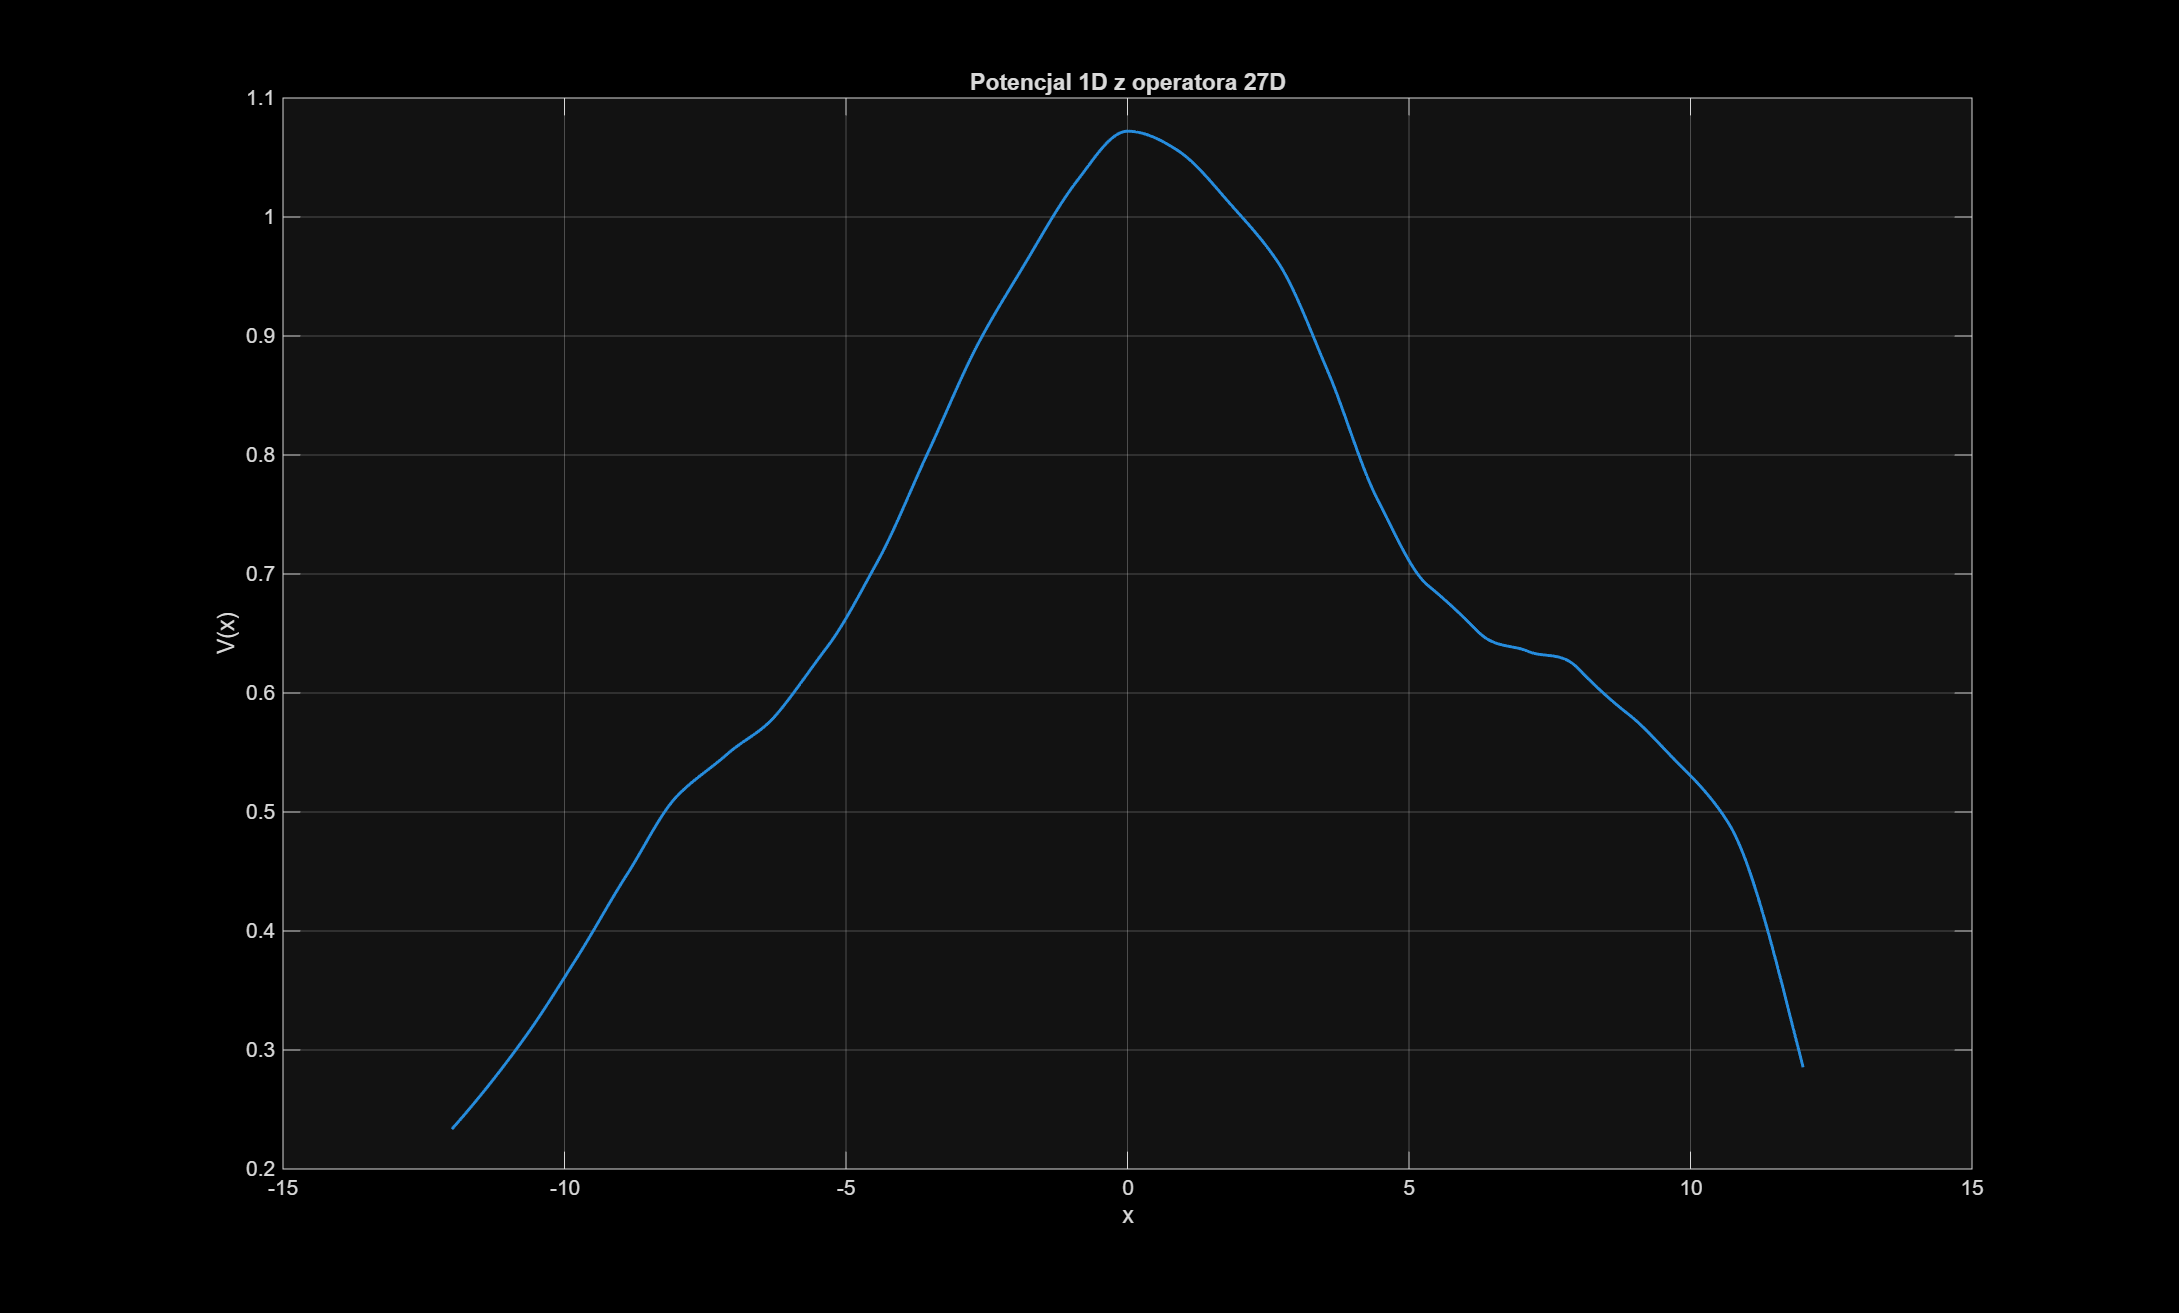

The data file committed next to this chart (first rows):
x, Vx
-12, 0.2336
-11.96, 0.2359
-11.91, 0.2383
-11.87, 0.2408
-11.82, 0.2432
-11.78, 0.2457
-11.73, 0.2481
-11.69, 0.2506
-11.64, 0.2531
-11.6, 0.2557
-11.55, 0.2582
-11.51, 0.2608
-11.47, 0.2634
-11.42, 0.266
-11.38, 0.2686
-11.33, 0.2712
-11.29, 0.2739
-11.24, 0.2765
-11.2, 0.2792
-11.15, 0.282
-11.11, 0.2847
-11.06, 0.2875
-11.02, 0.2902
-10.98, 0.293
-10.93, 0.2958
-10.89, 0.2987
-10.84, 0.3015
-10.8, 0.3044
-10.75, 0.3073
-10.71, 0.3103
-10.66, 0.3132
-10.62, 0.3162
-10.58, 0.3192
-10.53, 0.3223
-10.49, 0.3254
-10.44, 0.3285
-10.4, 0.3317
-10.35, 0.3349
-10.31, 0.3382
-10.26, 0.3414
-10.22, 0.3447
-10.17, 0.348
-10.13, 0.3513
-10.09, 0.3546
-10.04, 0.358
-9.996, 0.3613
-9.952, 0.3646
-9.907, 0.368
-9.863, 0.3713
-9.818, 0.3746
-9.774, 0.378
-9.729, 0.3813
-9.685, 0.3847
-9.64, 0.3882
-9.596, 0.3917
-9.551, 0.3952
-9.506, 0.3988
-9.462, 0.4024
-9.417, 0.4059
-9.373, 0.4096
... 480 more rows
